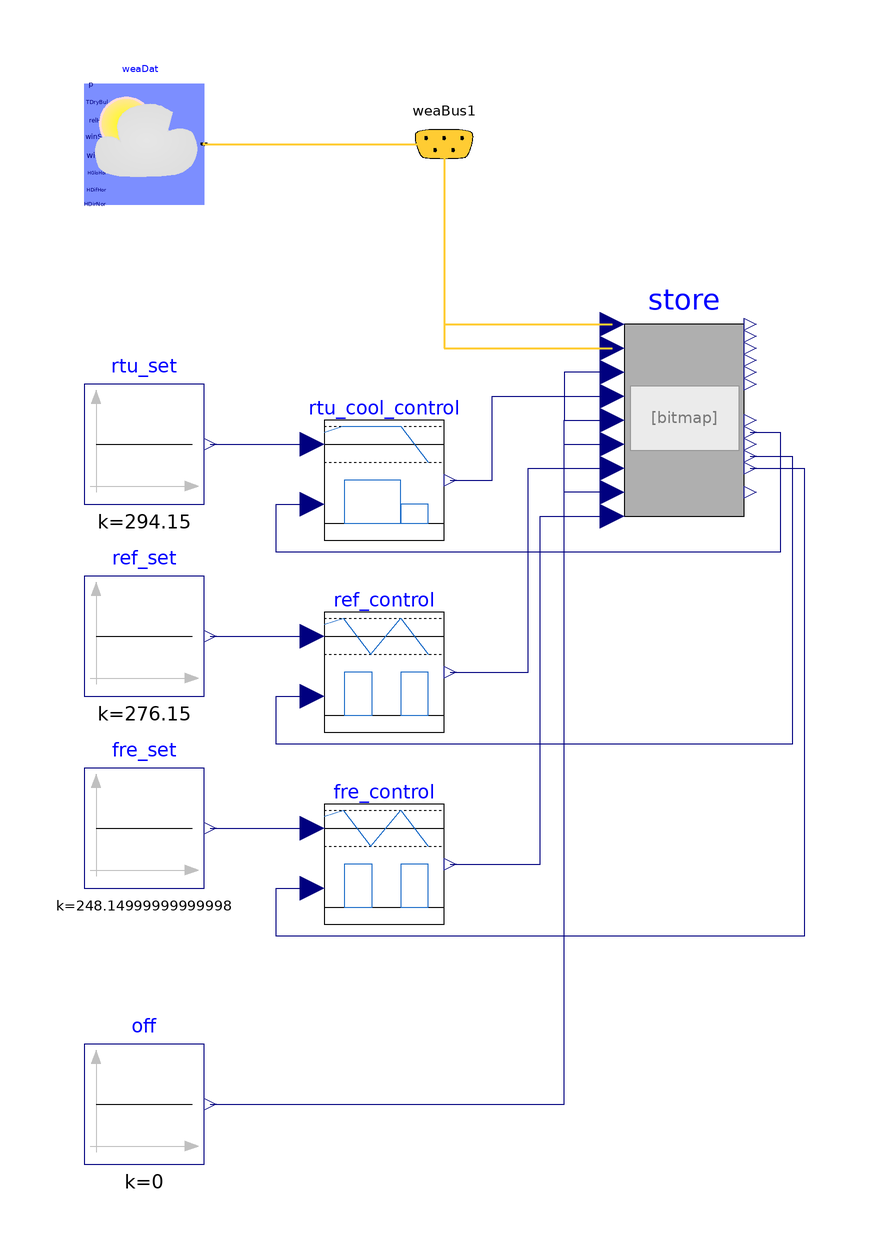

Above is the diagram view of the following Modelica model: its components placed by their Placement annotations and its connect equations drawn as lines.

model FeedbackControl
        extends Modelica.Icons.Example;
      Whole_Inputs store
        annotation (Placement(transformation(extent={{-10,28},{10,60}})));
        Buildings.BoundaryConditions.WeatherData.ReaderTMY3 weaDat(
            computeWetBulbTemperature=false, filNam=
            "/home/dhb-lx/git/solarplus/SolarPlus-Optimizer/models/weatherdata/USA_CA_San.Francisco.Intl.AP.724940_TMY3.mos")
          annotation (Placement(transformation(extent={{-100,80},{-80,100}})));
      Buildings.BoundaryConditions.WeatherData.Bus weaBus1
                   "Weather data bus"
        annotation (Placement(transformation(extent={{-50,80},{-30,100}})));
      Modelica.Blocks.Sources.Constant rtu_set(k=273.15 + 21)
        annotation (Placement(transformation(extent={{-100,30},{-80,50}})));
      HVACR.SingleStageCoolingController ref_control(deadband=1.5)
        annotation (Placement(transformation(extent={{-60,-8},{-40,12}})));
      Modelica.Blocks.Sources.Constant ref_set(k=273.15 + 3)
        annotation (Placement(transformation(extent={{-100,-2},{-80,18}})));
      HVACR.SingleStageCoolingController fre_control(deadband=1.5)
        annotation (Placement(transformation(extent={{-60,-40},{-40,-20}})));
      Modelica.Blocks.Sources.Constant fre_set(k=273.15 - 25)
        annotation (Placement(transformation(extent={{-100,-34},{-80,-14}})));
      Modelica.Blocks.Sources.Constant off(k=0)
        annotation (Placement(transformation(extent={{-100,-80},{-80,-60}})));
      HVACR.TwoStageCoolingController rtu_cool_control
        annotation (Placement(transformation(extent={{-60,24},{-40,44}})));
      equation
      connect(weaDat.weaBus, weaBus1) annotation (Line(
          points={{-80,90},{-40,90}},
          color={255,204,51},
          thickness=0.5), Text(
          string="%second",
          index=1,
          extent={{6,3},{6,3}}));
      connect(weaBus1.HGloHor, store.weaHGloHor) annotation (Line(
          points={{-40,90},{-40,60},{-12,60}},
          color={255,204,51},
          thickness=0.5), Text(
          string="%first",
          index=-1,
          extent={{-6,3},{-6,3}}));
      connect(weaBus1.TDryBul, store.weaTDryBul) annotation (Line(
          points={{-40,90},{-40,56},{-12,56}},
          color={255,204,51},
          thickness=0.5), Text(
          string="%first",
          index=-1,
          extent={{-6,3},{-6,3}}));
      connect(ref_set.y, ref_control.Tset)
        annotation (Line(points={{-79,8},{-62,8}}, color={0,0,127}));
      connect(store.Tref, ref_control.Tmeas) annotation (Line(points={{11,38},{
              18,38},{18,-10},{-68,-10},{-68,-2},{-62,-2}}, color={0,0,127}));
      connect(fre_set.y, fre_control.Tset)
        annotation (Line(points={{-79,-24},{-62,-24}}, color={0,0,127}));
      connect(store.Tfre, fre_control.Tmeas) annotation (Line(points={{11,36},{
              20,36},{20,-42},{-68,-42},{-68,-34},{-62,-34}}, color={0,0,127}));
      connect(ref_control.y, store.uRef) annotation (Line(points={{-39,2},{-26,
              2},{-26,36},{-12,36}}, color={0,0,127}));
      connect(fre_control.y, store.uFreCool) annotation (Line(points={{-39,-30},
              {-24,-30},{-24,28},{-12,28}}, color={0,0,127}));
      connect(off.y, store.uCharge) annotation (Line(points={{-79,-70},{-20,-70},
              {-20,44},{-12,44}}, color={0,0,127}));
      connect(off.y, store.uDischarge) annotation (Line(points={{-79,-70},{-20,
              -70},{-20,40},{-12,40}}, color={0,0,127}));
      connect(store.uFreDef, store.uCharge) annotation (Line(points={{-12,32},{
              -20,32},{-20,44},{-12,44}}, color={0,0,127}));
      connect(rtu_set.y, rtu_cool_control.Tset)
        annotation (Line(points={{-79,40},{-62,40}}, color={0,0,127}));
      connect(store.Trtu, rtu_cool_control.Tmeas) annotation (Line(points={{11,
              42},{16,42},{16,22},{-68,22},{-68,30},{-62,30}}, color={0,0,127}));
      connect(rtu_cool_control.y, store.uCool) annotation (Line(points={{-39,34},
              {-32,34},{-32,48},{-12,48}}, color={0,0,127}));
      connect(store.uHeat, store.uCharge) annotation (Line(points={{-12,52},{
              -20,52},{-20,44},{-12,44}}, color={0,0,127}));
        annotation (Icon(coordinateSystem(preserveAspectRatio=false)), Diagram(
              coordinateSystem(preserveAspectRatio=false)),
        experiment(
          StartTime=15465600,
          StopTime=15638400,
          Interval=300,
          Tolerance=1e-06,
          __Dymola_Algorithm="Cvode"));
      end FeedbackControl;